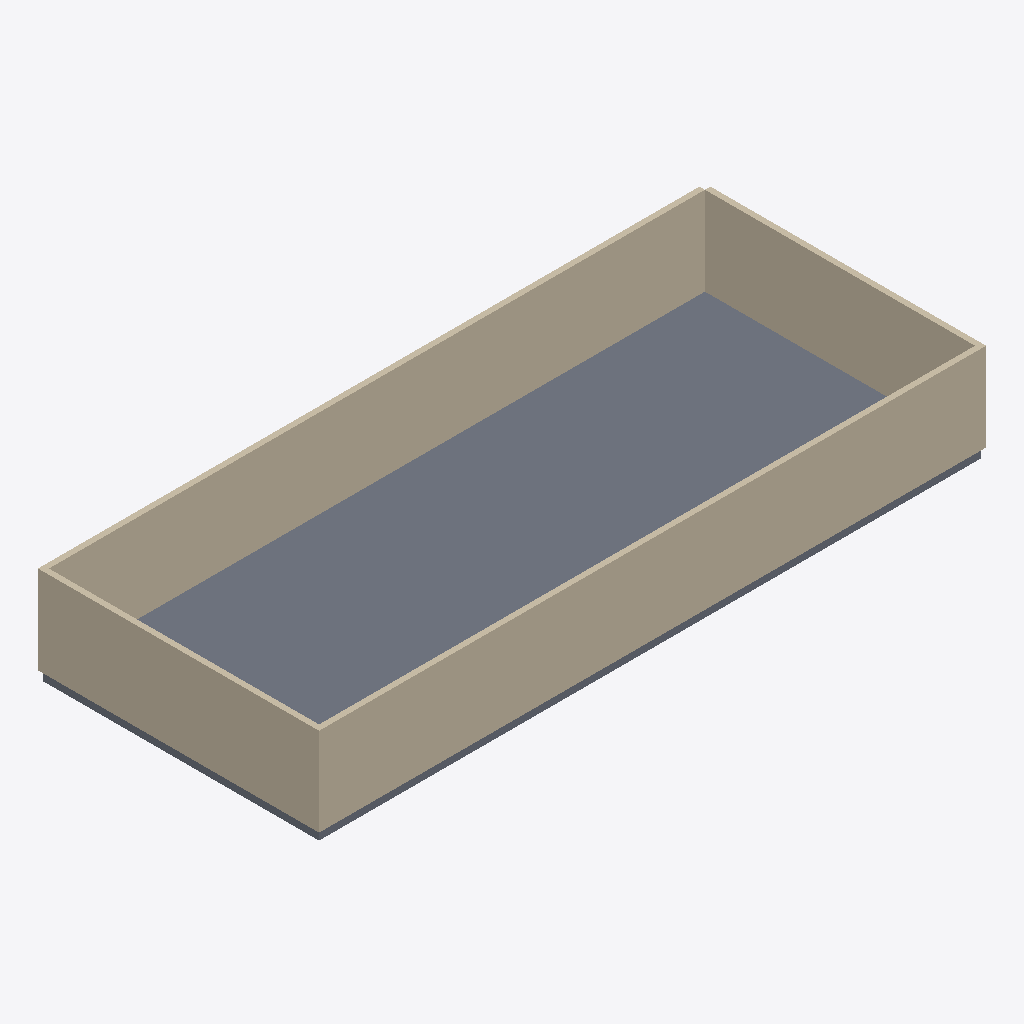
Isometric view of an IFC building model (IFC-SPF (STEP), schema IFC4, length unit millimetre), seen from the south-west, elements coloured by IFC class (only those large enough to see are counted): 4 walls (beige), 1 slab (grey).
Extent 24.2 m × 10.2 m × 3.5 m (x, y, z). Storeys (1): Level 1 at 0.00 m. Elements (10): 5 IfcCurtainWall, 4 IfcWall, 1 IfcSlab.

HEADER;
FILE_DESCRIPTION(('ViewDefinition[DesignTransferView]'),'2;1');
FILE_NAME('/dev/null','2026-04-21T14:59:40+00:00',(''),(''),'IfcOpenShell 0.8.5','IfcOpenShell 0.8.5','Nobody');
FILE_SCHEMA(('IFC4'));
ENDSEC;
DATA;
#1=IFCPROJECT('3UuMQDvpX8FgGUE9aaBjOV',$,'revit-v-17-answer',$,$,$,$,(#10),#5);
#12=IFCSITE('2k3uVra2DAPeNZ1pdjp152',$,'revit-v-17-answer Site',$,$,$,$,$,$,$,$,$,$,$);
#13=IFCBUILDING('1U1wN1kErBE82ykrSbNoVJ',$,'revit-v-17-answer Building',$,$,$,$,$,$,$,$,$);
#16=IFCBUILDINGSTOREY('3FaIG0as9FNRG9VOQwtH1L',$,'Level 1',$,$,#27,$,$,$,$);
#28=IFCSLAB('0BY6vwOQjA0gWXCx7noJJg',$,'Podium slab',$,$,#49,#38,$,$);
#50=IFCWALL('1U3BMa_LLFmxI7qhGcAAcI',$,'shell-south',$,$,#70,#60,$,$);
#71=IFCWALL('2B5w48Q697XwLCGAQukbuJ',$,'shell-north',$,$,#91,#81,$,$);
#92=IFCWALL('2EYzhfpTf7WOIo6N2iz2mF',$,'shell-west',$,$,#112,#102,$,$);
#113=IFCWALL('394VryeBD8Sge7YRsr58hF',$,'shell-east',$,$,#133,#123,$,$);
ENDSEC;
